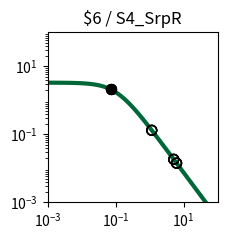

Generate this figure with matplotlib: (Note: this script raises an exception after producing the figure.)
import matplotlib.pyplot as plt
import matplotlib.ticker as ticker
import numpy as np

fig, ax = plt.subplots(figsize=(2.5,2.5))

plt.xlim(1.000000e-03, 1.000000e+02)
plt.ylim(1.000000e-03, 1.000000e+02)

x = np.array([1.000000e-03,1.122018e-03,1.258925e-03,1.412538e-03,1.584893e-03,1.778279e-03,1.995262e-03,2.238721e-03,2.511886e-03,2.818383e-03,3.162278e-03,3.548134e-03,3.981072e-03,4.466836e-03,5.011872e-03,5.623413e-03,6.309573e-03,7.079458e-03,7.943282e-03,8.912509e-03,1.000000e-02,1.122018e-02,1.258925e-02,1.412538e-02,1.584893e-02,1.778279e-02,1.995262e-02,2.238721e-02,2.511886e-02,2.818383e-02,3.162278e-02,3.548134e-02,3.981072e-02,4.466836e-02,5.011872e-02,5.623413e-02,6.309573e-02,7.079458e-02,7.943282e-02,8.912509e-02,1.000000e-01,1.122018e-01,1.258925e-01,1.412538e-01,1.584893e-01,1.778279e-01,1.995262e-01,2.238721e-01,2.511886e-01,2.818383e-01,3.162278e-01,3.548134e-01,3.981072e-01,4.466836e-01,5.011872e-01,5.623413e-01,6.309573e-01,7.079458e-01,7.943282e-01,8.912509e-01,1.000000e+00,1.122018e+00,1.258925e+00,1.412538e+00,1.584893e+00,1.778279e+00,1.995262e+00,2.238721e+00,2.511886e+00,2.818383e+00,3.162278e+00,3.548134e+00,3.981072e+00,4.466836e+00,5.011872e+00,5.623413e+00,6.309573e+00,7.079458e+00,7.943282e+00,8.912509e+00,1.000000e+01,1.122018e+01,1.258925e+01,1.412538e+01,1.584893e+01,1.778279e+01,1.995262e+01,2.238721e+01,2.511886e+01,2.818383e+01,3.162278e+01,3.548134e+01,3.981072e+01,4.466836e+01,5.011872e+01,5.623413e+01,6.309573e+01,7.079458e+01,7.943282e+01,8.912509e+01,1.000000e+02,])
y = np.array([3.307882e+00,3.306860e+00,3.305668e+00,3.304278e+00,3.302657e+00,3.300766e+00,3.298562e+00,3.295992e+00,3.292998e+00,3.289509e+00,3.285446e+00,3.280715e+00,3.275210e+00,3.268807e+00,3.261365e+00,3.252719e+00,3.242685e+00,3.231049e+00,3.217571e+00,3.201980e+00,3.183969e+00,3.163199e+00,3.139293e+00,3.111840e+00,3.080394e+00,3.044480e+00,3.003601e+00,2.957248e+00,2.904916e+00,2.846123e+00,2.780431e+00,2.707482e+00,2.627023e+00,2.538946e+00,2.443320e+00,2.340419e+00,2.230749e+00,2.115053e+00,1.994311e+00,1.869713e+00,1.742620e+00,1.614509e+00,1.486904e+00,1.361306e+00,1.239122e+00,1.121606e+00,1.009810e+00,9.045604e-01,8.064411e-01,7.158031e-01,6.327815e-01,5.573235e-01,4.892219e-01,4.281494e-01,3.736924e-01,3.253809e-01,2.827147e-01,2.451841e-01,2.122869e-01,1.835396e-01,1.584863e-01,1.367034e-01,1.178027e-01,1.014317e-01,8.727375e-02,7.504579e-02,6.449685e-02,5.540537e-02,4.757667e-02,4.084028e-02,3.504747e-02,3.006876e-02,2.579175e-02,2.211901e-02,1.896625e-02,1.626065e-02,1.393938e-02,1.194828e-02,1.024071e-02,8.776520e-03,7.521202e-03,6.445084e-03,5.522678e-03,4.732095e-03,4.054547e-03,3.473910e-03,2.976349e-03,2.549997e-03,2.184679e-03,1.871667e-03,1.603481e-03,1.373707e-03,1.176846e-03,1.008189e-03,8.636958e-04,7.399069e-04,6.338565e-04,5.430038e-04,4.651715e-04,3.984940e-04,3.413731e-04,])
c = "#006838"

hi_x = np.array([7.160000e-02,7.160000e-02,7.160000e-02,7.160000e-02,])
hi_y = np.array([2.103395e+00,2.103395e+00,2.103395e+00,2.103395e+00,])
lo_x = np.array([1.156600e+00,1.156600e+00,5.123700e+00,5.123700e+00,6.208700e+00,6.208700e+00,1.156600e+00,1.156600e+00,5.123700e+00,5.123700e+00,6.208700e+00,6.208700e+00,])
lo_y = np.array([1.314552e-01,1.314552e-01,1.841508e-02,1.841508e-02,1.424330e-02,1.424330e-02,1.314552e-01,1.314552e-01,1.841508e-02,1.841508e-02,1.424330e-02,1.424330e-02,])

plt.loglog(x,y,lw=3,color=c)
plt.scatter(hi_x,hi_y,marker='o',s=50,color='black',zorder=10)
plt.scatter(lo_x,lo_y,marker='o',s=50,edgecolors='black',color='none',zorder=10)

plt.title("$6 / S4_SrpR")

ax.xaxis.set_major_locator(ticker.LogLocator(numticks=3))
ax.yaxis.set_major_locator(ticker.LogLocator(numticks=3))

ax.set_aspect('equal')
plt.tight_layout()

plt.savefig("/home/user/output/response_plot_$6_S4_SrpR.png", bbox_inches='tight')
